Run: headless pygame with SDL's dummy video driver; simulated clock (each Clock.tick advances the game by its frame time, no real sleeping); random seed 0; keys injected as events and as key.get_pressed() state; no mouse input.
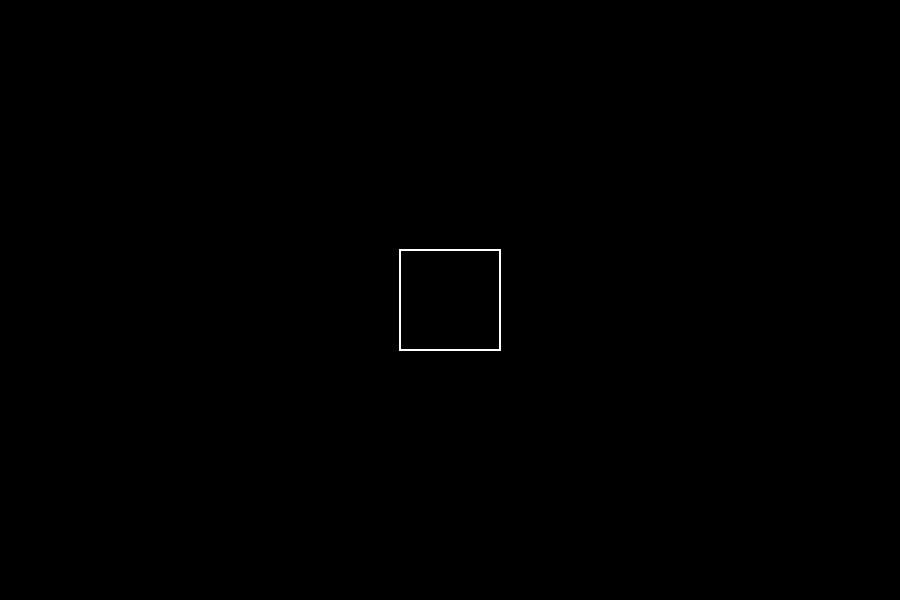
Frame 1 of 4 · flips 1–60 · no input
Frame 2 of 4 · flips 61–180 · tapped SPACE, RETURN · held RIGHT (→), D · screen unchanged from frame 1, image omitted
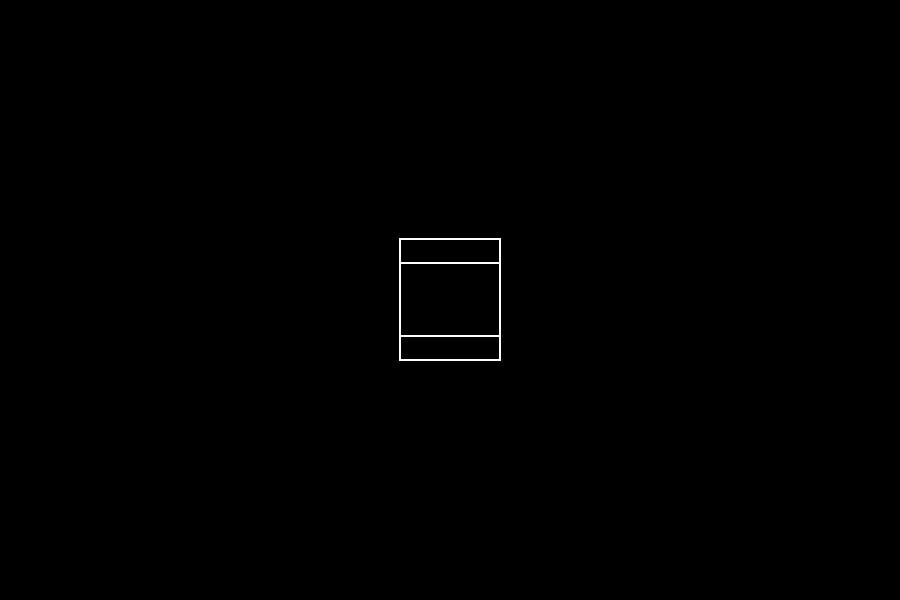
Frame 3 of 4 · flips 181–300 · held DOWN (↓), S
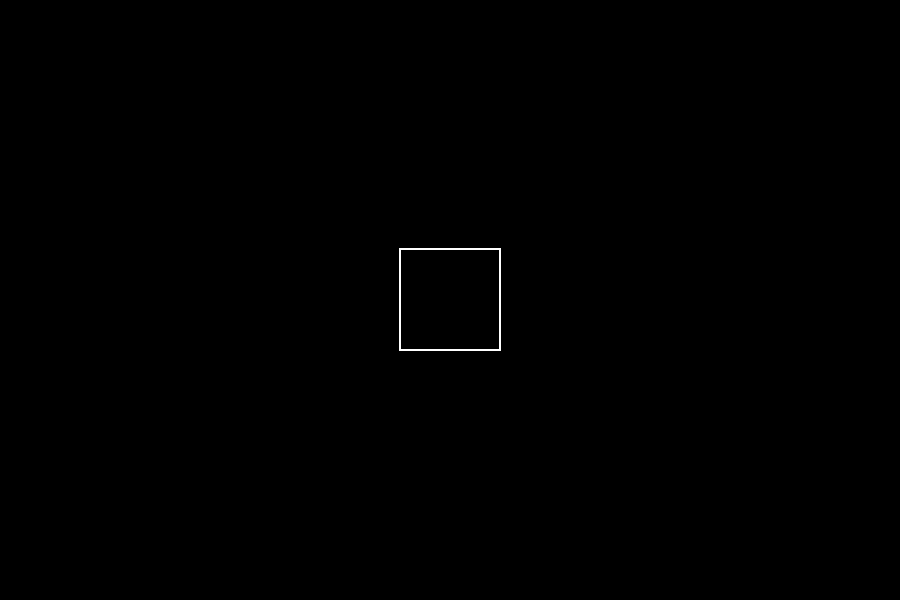
Frame 4 of 4 · flips 301–420 · held LEFT (←), A, UP (↑), W

The pygame program that drew these frames:

from pygame import Surface
import pygame
from math import cos, sin, pi

W_WIDTH = 900
W_HEIGHT = 600
FPS = 30
BACKGROUND_COLOR = "black"
GRAPHICS_COLOR = "white"

ZOOM_SCALE = 100
AXIS_THICKNESS = 2
ZOOM_DOWN = 1
ZOOM_UP = 2
ORIGIN_VELOCITY = 15
MOVE_ORIGIN_UP = 1
MOVE_ORIGIN_DOWN = 2
MOVE_ORIGIN_LEFT = 3
MOVE_ORIGIN_RIGHT = 4
f = lambda x : (x**5)/20
df = lambda x : (x**4)/4

CUBE_CENTER = (W_WIDTH/2, W_HEIGHT/2, 0)
CUBE_SIDE_L = 100
ROTATE_X = 1
ROTATE_Y = 2
ROTATE_Z = 3

pygame.init()
surface = pygame.display.set_mode((W_WIDTH, W_HEIGHT))
clock = pygame.time.Clock()
font = pygame.font.Font(None, 16)
origin = [W_WIDTH/2, W_HEIGHT/2]

def draw_axis(surface: Surface, origin):
	pygame.draw.line(surface, GRAPHICS_COLOR, (0, origin[1]), (W_WIDTH, origin[1]), AXIS_THICKNESS)
	pygame.draw.line(surface, GRAPHICS_COLOR, (origin[0], 0), (origin[0], W_HEIGHT), AXIS_THICKNESS)

	for i in range(W_WIDTH+1):
		pixels_dist = i - origin[0]
		if pixels_dist % ZOOM_SCALE == 0:
			num = int(pixels_dist / ZOOM_SCALE)
			pygame.draw.circle(surface, GRAPHICS_COLOR, (i, origin[1]), 2)
			num_text_surface = font.render(str(num), False, GRAPHICS_COLOR)
			surface.blit(num_text_surface, (i, origin[1]+10))

	for i in range(W_HEIGHT+1):
		pixels_dist = i - origin[1]
		if pixels_dist % ZOOM_SCALE == 0:
			num = - int(pixels_dist / ZOOM_SCALE)
			pygame.draw.circle(surface, GRAPHICS_COLOR, (origin[0], i), 2)
			num_text_surface = font.render(str(num), False, GRAPHICS_COLOR)
			surface.blit(num_text_surface, (origin[0]+10, i))

def draw_function(surface, origin, f, color):
	actual_point_x = -origin[0]/ZOOM_SCALE
	actual_point_y = f(actual_point_x)*ZOOM_SCALE+origin[1]
	for i in range(W_WIDTH+1):
		x = (i - origin[0])/ZOOM_SCALE
		y = f(x)

		pygame.draw.line(surface, color, (actual_point_x, actual_point_y), (i, y*ZOOM_SCALE+origin[1]), 3)
		actual_point_x = i
		actual_point_y = y*ZOOM_SCALE+origin[1]

corner1 = (100, 100, 100)
corner2 = (200, 200, 200)
sides = []
d = 1

Mx = lambda alpha : [[1, 0, 0], [0, cos(alpha), -sin(alpha)], [0, sin(alpha), cos(alpha)]]
My = lambda beta : [[cos(beta), 0, sin(beta)], [0, 1, 0], [-sin(beta), 0, cos(beta)]]
Mz = lambda theta : [[cos(theta), -sin(theta), 0], [sin(theta), cos(theta), 0], [0, 0, 1]]

def rotate_point(M, point):
	new_point = [0, 0, 0]
	for i in range(len(M)):
		sum = 0
		for j in range(len(M[i])):
			sum += point[j] * M[i][j]
		new_point[i] = sum
	return (new_point[0], new_point[1], new_point[2])

def rotate_cube(sides, M):
	for s in range(len(sides)):
		side = sides[s]
		for p in range(len(side)):
			point = side[p]
			new_point = rotate_point(M, point)

			sides[s][p] = new_point

def initialize_cube(sides):
	pos_x = int(CUBE_SIDE_L/2)
	neg_x = int(-CUBE_SIDE_L/2)
	pos_y = int(CUBE_SIDE_L/2)
	neg_y = int(-CUBE_SIDE_L/2)
	pos_z = int(CUBE_SIDE_L/2)
	neg_z = int(-CUBE_SIDE_L/2)

	for y in range(neg_y, pos_y+1):
		sides[0].append((y, pos_x, neg_z))
		sides[1].append((y, neg_x, neg_z))
		sides[2].append((y, pos_x, pos_z))
		sides[3].append((y, neg_x, pos_z))
	for x in range(neg_x, pos_x+1):
		sides[0].append((neg_y, x, neg_z))
		sides[1].append((pos_y, x, neg_z))
		sides[2].append((neg_y, x, pos_z))
		sides[3].append((pos_y, x, pos_z))
	for z in range(neg_z, pos_z+1):
		sides[0].append((neg_y, pos_x, z))
		sides[1].append((pos_y, pos_x, z))
		sides[2].append((neg_y, neg_x, z))
		sides[3].append((pos_y, neg_x, z))

def main():
	global ZOOM_SCALE
	running = True
	move_origin = None
	zoom = None
	rotate = None

	sides = [[] for _ in range(12)]
	initialize_cube(sides)

	while running:
		for event in pygame.event.get():
			if event.type == pygame.QUIT:
				running = False
			if event.type == pygame.KEYDOWN:
				if event.key == pygame.K_ESCAPE:
					running = False
				if event.key == pygame.K_UP:
					move_origin = MOVE_ORIGIN_DOWN
				if event.key == pygame.K_DOWN:
					move_origin = MOVE_ORIGIN_UP
				if event.key == pygame.K_LEFT:
					move_origin = MOVE_ORIGIN_RIGHT
				if event.key == pygame.K_RIGHT:
					move_origin = MOVE_ORIGIN_LEFT
				if event.key == pygame.K_z:
					zoom = ZOOM_DOWN
				if event.key == pygame.K_x:
					zoom = ZOOM_UP
				if event.key == pygame.K_w:
					rotate = -ROTATE_X
				if event.key == pygame.K_s:
					rotate = ROTATE_X
				if event.key == pygame.K_d:
					rotate = -ROTATE_Y
				if event.key == pygame.K_a:
					rotate = ROTATE_Y
				if event.key == pygame.K_g:
					rotate = ROTATE_Z
				if event.key == pygame.K_h:
					rotate = -ROTATE_Z
			if event.type == pygame.KEYUP:
				move_origin = None
				zoom = None
				rotate = None

		surface.fill(BACKGROUND_COLOR)

		# draw_axis(surface, origin)
		# draw_function(surface, origin, f, GRAPHICS_COLOR)
		# draw_function(surface, origin, df, "yellow")

		if move_origin == MOVE_ORIGIN_UP:
			origin[1] -= ORIGIN_VELOCITY
		if move_origin == MOVE_ORIGIN_DOWN:
			origin[1] += ORIGIN_VELOCITY
		if move_origin == MOVE_ORIGIN_LEFT:
			origin[0] -= ORIGIN_VELOCITY
		if move_origin == MOVE_ORIGIN_RIGHT:
			origin[0] += ORIGIN_VELOCITY

		if (zoom == ZOOM_DOWN): ZOOM_SCALE+=10
		if (zoom == ZOOM_UP and ZOOM_SCALE>10): ZOOM_SCALE-=10

		if rotate == ROTATE_X:
			rotate_cube(sides, Mx(1/(2*pi)))
		if rotate == -ROTATE_X:
			rotate_cube(sides, Mx(-1/(2*pi)))
		if rotate == ROTATE_Y:
			rotate_cube(sides, My(1/(2*pi)))
		if rotate == -ROTATE_Y:
			rotate_cube(sides, My(-1/(2*pi)))
		if rotate == ROTATE_Z:
			rotate_cube(sides, Mz(1/(2*pi)))
		if rotate == -ROTATE_Z:
			rotate_cube(sides, Mz(-1/(2*pi)))

		for side in sides:
			for point in side:
				x = point[0]+CUBE_CENTER[0]
				y = point[1]+CUBE_CENTER[1]
				pygame.draw.circle(surface, GRAPHICS_COLOR, (x, y), 1)

		pygame.display.flip()

		clock.tick(FPS)

	pygame.quit()

main()
